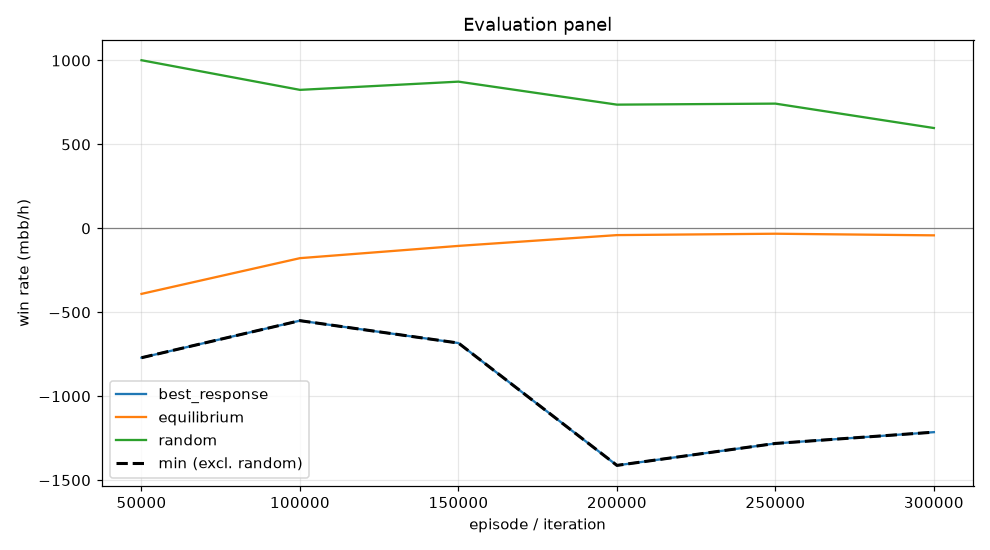

Data behind this chart, as committed beside it:
episode, min, mean, best_response_mean, best_response_se, equilibrium_mean, equilibrium_se, random_mean, random_se, act_call, act_raise, act_fold, act_check
49999, -770.8, -390.4, -770.8, 0.0, -390.4, 0.0, 1002, 0.0, 0.4057, 0.4428, 0.005268, 0.1462
99999, -550, -177.6, -550, 0.0, -177.6, 0.0, 824.9, 0.0, 0.4328, 0.345, 0.1133, 0.1088
149999, -683.3, -104.6, -683.3, 0.0, -104.6, 0.0, 873.9, 0.0, 0.4227, 0.2989, 0.07681, 0.2015
199999, -1412, -40.29, -1412, 0.0, -40.29, 0.0, 737, 0.0, 0.2993, 0.3692, 0.1254, 0.206
249999, -1281, -32.06, -1281, 0.0, -32.06, 0.0, 743.1, 0.0, 0.2487, 0.3695, 0.1506, 0.2313
299999, -1214, -41.7, -1214, 0.0, -41.7, 0.0, 597.6, 0.0, 0.1625, 0.3777, 0.2192, 0.2406
